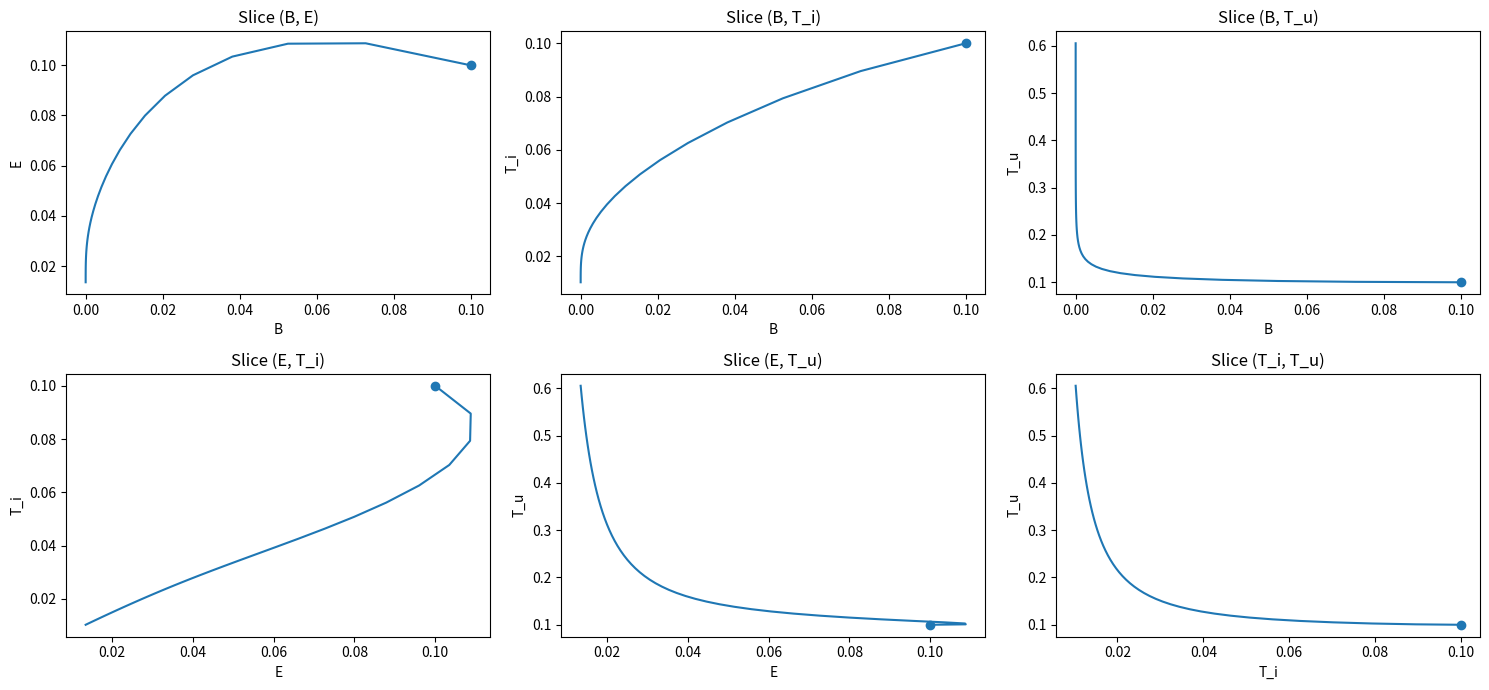

Source code (Python):
import numpy as np
from scipy.integrate import solve_ivp
import matplotlib.pyplot as plt

#constants/other functions
p1=1.25
p2=0.285
mu1=0.1
b=0.0011
mu2=0.41
alpha=0.52
p4=0.12
B=0.011
b=0
def p5(t):
    return 0.003
p3=1.1
r=0.032


def system(t, y):
    x1, x2, x3, x4 = y
    dx1 =-p1*x2*x1-p2*x1*x4-mu1*x1+b
    dx2 = -mu2*x2+alpha*x3+p4*x2*x1-p5(t)*x2*x3
    dx3 = p2*x1*x4-p3*x3*x2
    dx4 = r*(1-B*x4)*x4-p2*x1*x4
    return [dx1, dx2, dx3, dx4]

t_span = (0, 60)
t_eval = np.linspace(*t_span, 50)
y0 = [.1, .1, .1, .1]
print("here1")
sol = solve_ivp(system, t_span, y0, t_eval=t_eval, rtol=1e-8)
print('here2')
fig, axes = plt.subplots(ncols=3,nrows=2, figsize=(15, 7))
axes[0,0].scatter(y0[0],y0[1])
axes[0,0].plot(sol.y[0], sol.y[1])     
axes[0,0].set_xlabel('B'); axes[0,0].set_ylabel('E'); axes[0,0].set_title('Slice (B, E)')

axes[0,1].scatter(y0[0],y0[2])
axes[0,1].plot(sol.y[0], sol.y[2])      
axes[0,1].set_xlabel('B'); axes[0,1].set_ylabel('T_i'); axes[0,1].set_title('Slice (B, T_i)')

axes[0,2].scatter(y0[0],y0[3])
axes[0,2].plot(sol.y[0], sol.y[3])     
axes[0,2].set_xlabel('B'); axes[0,2].set_ylabel('T_u'); axes[0,2].set_title('Slice (B, T_u)')

axes[1,0].scatter(y0[1],y0[2])
axes[1,0].plot(sol.y[1], sol.y[2])       
axes[1,0].set_xlabel('E'); axes[1,0].set_ylabel('T_i'); axes[1,0].set_title('Slice (E, T_i)')

axes[1,1].scatter(y0[1],y0[3])
axes[1,1].plot(sol.y[1], sol.y[3])       
axes[1,1].set_xlabel('E'); axes[1,1].set_ylabel('T_u'); axes[1,1].set_title('Slice (E, T_u)')

axes[1,2].scatter(y0[2],y0[3])
axes[1,2].plot(sol.y[2], sol.y[3])       
axes[1,2].set_xlabel('T_i'); axes[1,2].set_ylabel('T_u'); axes[1,2].set_title('Slice (T_i, T_u)')

plt.tight_layout(); 
plt.show()
